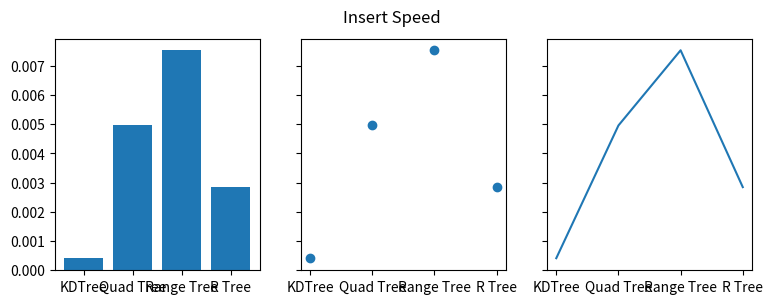
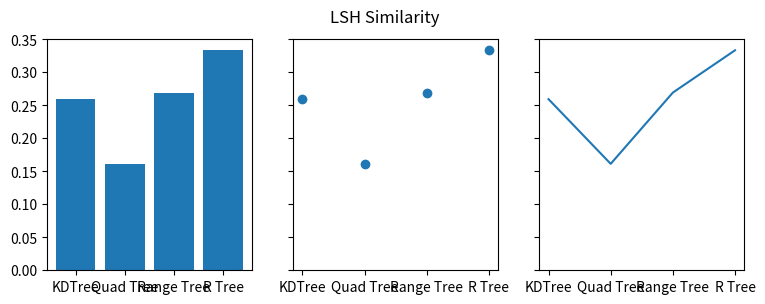

Generate these figures, in order, with matplotlib:
import matplotlib.pyplot as plt

data = {'KDTree': 0.0004134178161621094, 'Quad Tree': 0.004954338073730469, 'Range Tree': 0.007526874542236328, 'R Tree': 0.002845287322998047}
names = list(data.keys())
values = list(data.values())

fig, axs = plt.subplots(1, 3, figsize=(9, 3), sharey=True)
axs[0].bar(names, values)
axs[1].scatter(names, values)
axs[2].plot(names, values)
fig.suptitle('Insert Speed')


plt.show()


data = {'KDTree': 0.25925925925925924, 'Quad Tree': 0.16129032258064516, 'Range Tree': 0.2692307692307692, 'R Tree': 0.3333333333333333}
names = list(data.keys())
values = list(data.values())

fig, axs = plt.subplots(1, 3, figsize=(9, 3), sharey=True)
axs[0].bar(names, values)
axs[1].scatter(names, values)
axs[2].plot(names, values)
fig.suptitle('LSH Similarity')


plt.show()

